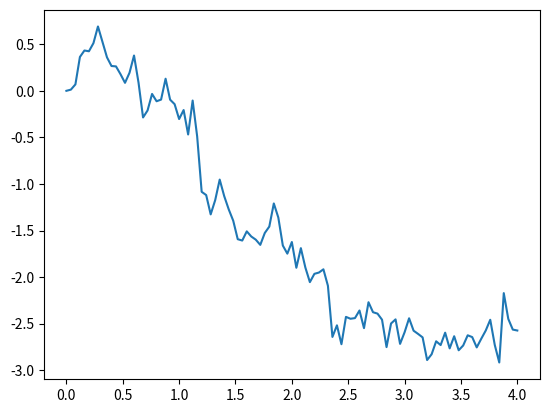

Python code for this plot:
import numpy as np
import numpy.random as sim
import matplotlib.pyplot as plt

T=4;n=100;N=1 # nombre de trajectoirs
pas =T/n

S0=10;sig=0.2;nu=0.08
B=np.zeros((n+1,N))
#Bt0=0 déja initialisé avec la matrice B.zero

for j in range(N):
    for i in range(1,n+1):
        B[i,j]=B[i-1,j]+np.sqrt(pas)*sim.randn()

dates=np.linspace(0,T,n+1) # n+1 dates
graph=plt.plot(dates,B)
plt.show()